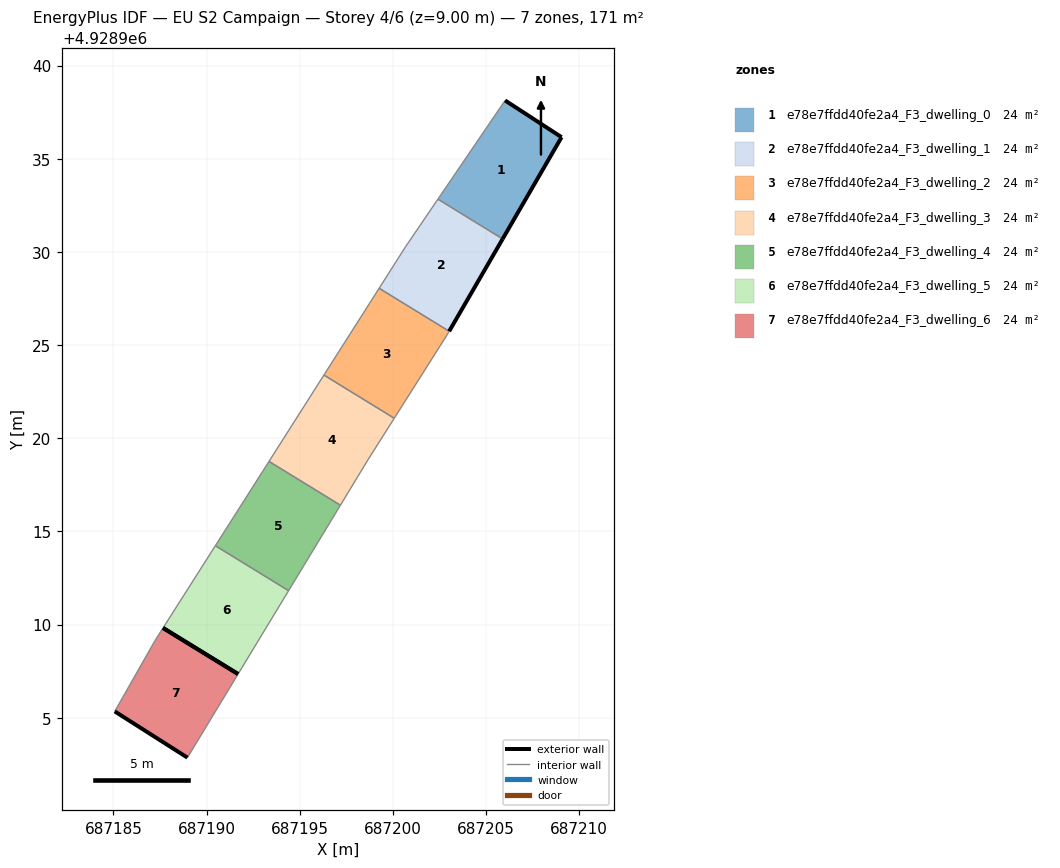
=== STOREY PLAN SPEC (per zone: floor XY polygon, exterior-wall plan segments, windows/doors) ===
zone 1: e78e7ffdd40fe2a4_F3_dwelling_0  (24.4 m²)
  floor: (687205.89, 4928930.70) (687209.05, 4928936.16) (687206.02, 4928938.13) (687202.42, 4928932.83)
  exterior wall: (687206.02, 4928938.13) – (687209.05, 4928936.16)  [3.6 m]
  exterior wall: (687209.05, 4928936.16) – (687205.89, 4928930.70)  [6.3 m]
  interior walls: 2
zone 2: e78e7ffdd40fe2a4_F3_dwelling_1  (24.4 m²)
  floor: (687203.02, 4928925.74) (687205.89, 4928930.70) (687202.42, 4928932.83) (687200.69, 4928930.30) (687199.26, 4928928.05)
  exterior wall: (687205.89, 4928930.70) – (687203.02, 4928925.74)  [5.7 m]
  interior walls: 4
zone 3: e78e7ffdd40fe2a4_F3_dwelling_2  (24.4 m²)
  floor: (687200.07, 4928921.07) (687202.90, 4928925.54) (687203.02, 4928925.74) (687199.26, 4928928.05) (687196.30, 4928923.39)
  interior walls: 5
zone 4: e78e7ffdd40fe2a4_F3_dwelling_3  (24.4 m²)
  floor: (687198.65, 4928918.83) (687200.07, 4928921.07) (687196.30, 4928923.39) (687193.35, 4928918.76) (687197.19, 4928916.40)
  interior walls: 5
zone 5: e78e7ffdd40fe2a4_F3_dwelling_4  (24.4 m²)
  floor: (687194.40, 4928911.82) (687197.19, 4928916.40) (687193.35, 4928918.76) (687190.47, 4928914.23)
  interior walls: 4
zone 6: e78e7ffdd40fe2a4_F3_dwelling_5  (24.4 m²)
  floor: (687191.69, 4928907.34) (687194.40, 4928911.82) (687190.47, 4928914.23) (687187.67, 4928909.82)
  exterior wall: (687191.69, 4928907.34) – (687187.67, 4928909.82)  [4.7 m]
  interior walls: 3
zone 7: e78e7ffdd40fe2a4_F3_dwelling_6  (24.4 m²)
  floor: (687188.97, 4928902.86) (687191.69, 4928907.34) (687187.67, 4928909.82) (687187.23, 4928909.14) (687185.07, 4928905.34)
  exterior wall: (687188.97, 4928902.86) – (687185.07, 4928905.34)  [4.6 m]
  exterior wall: (687187.67, 4928909.82) – (687191.69, 4928907.34)  [4.7 m]
  interior walls: 3

=== DERIVED (storey summary) ===
Building: EU S2 Campaign
Storey: 4 of 6  (floor level z = 9.00 m)
Storey gross floor area: 171.0 m²
Zones on this storey: 7
  - e78e7ffdd40fe2a4_F3_dwelling_0: floor 24.4 m²; exterior wall 9.9 m (29.8 m²); WWR 0.0%
  - e78e7ffdd40fe2a4_F3_dwelling_1: floor 24.4 m²; exterior wall 5.7 m (17.2 m²); WWR 0.0%
  - e78e7ffdd40fe2a4_F3_dwelling_2: floor 24.4 m²
  - e78e7ffdd40fe2a4_F3_dwelling_3: floor 24.4 m²
  - e78e7ffdd40fe2a4_F3_dwelling_4: floor 24.4 m²
  - e78e7ffdd40fe2a4_F3_dwelling_5: floor 24.4 m²; exterior wall 4.7 m (14.2 m²); WWR 0.0%
  - e78e7ffdd40fe2a4_F3_dwelling_6: floor 24.4 m²; exterior wall 9.3 m (28.0 m²); WWR 0.0%
Zone adjacency (shared interzone walls):
  - e78e7ffdd40fe2a4_F3_dwelling_0 ↔ e78e7ffdd40fe2a4_F3_dwelling_1
  - e78e7ffdd40fe2a4_F3_dwelling_1 ↔ e78e7ffdd40fe2a4_F3_dwelling_2
  - e78e7ffdd40fe2a4_F3_dwelling_2 ↔ e78e7ffdd40fe2a4_F3_dwelling_3
  - e78e7ffdd40fe2a4_F3_dwelling_3 ↔ e78e7ffdd40fe2a4_F3_dwelling_4
  - e78e7ffdd40fe2a4_F3_dwelling_4 ↔ e78e7ffdd40fe2a4_F3_dwelling_5